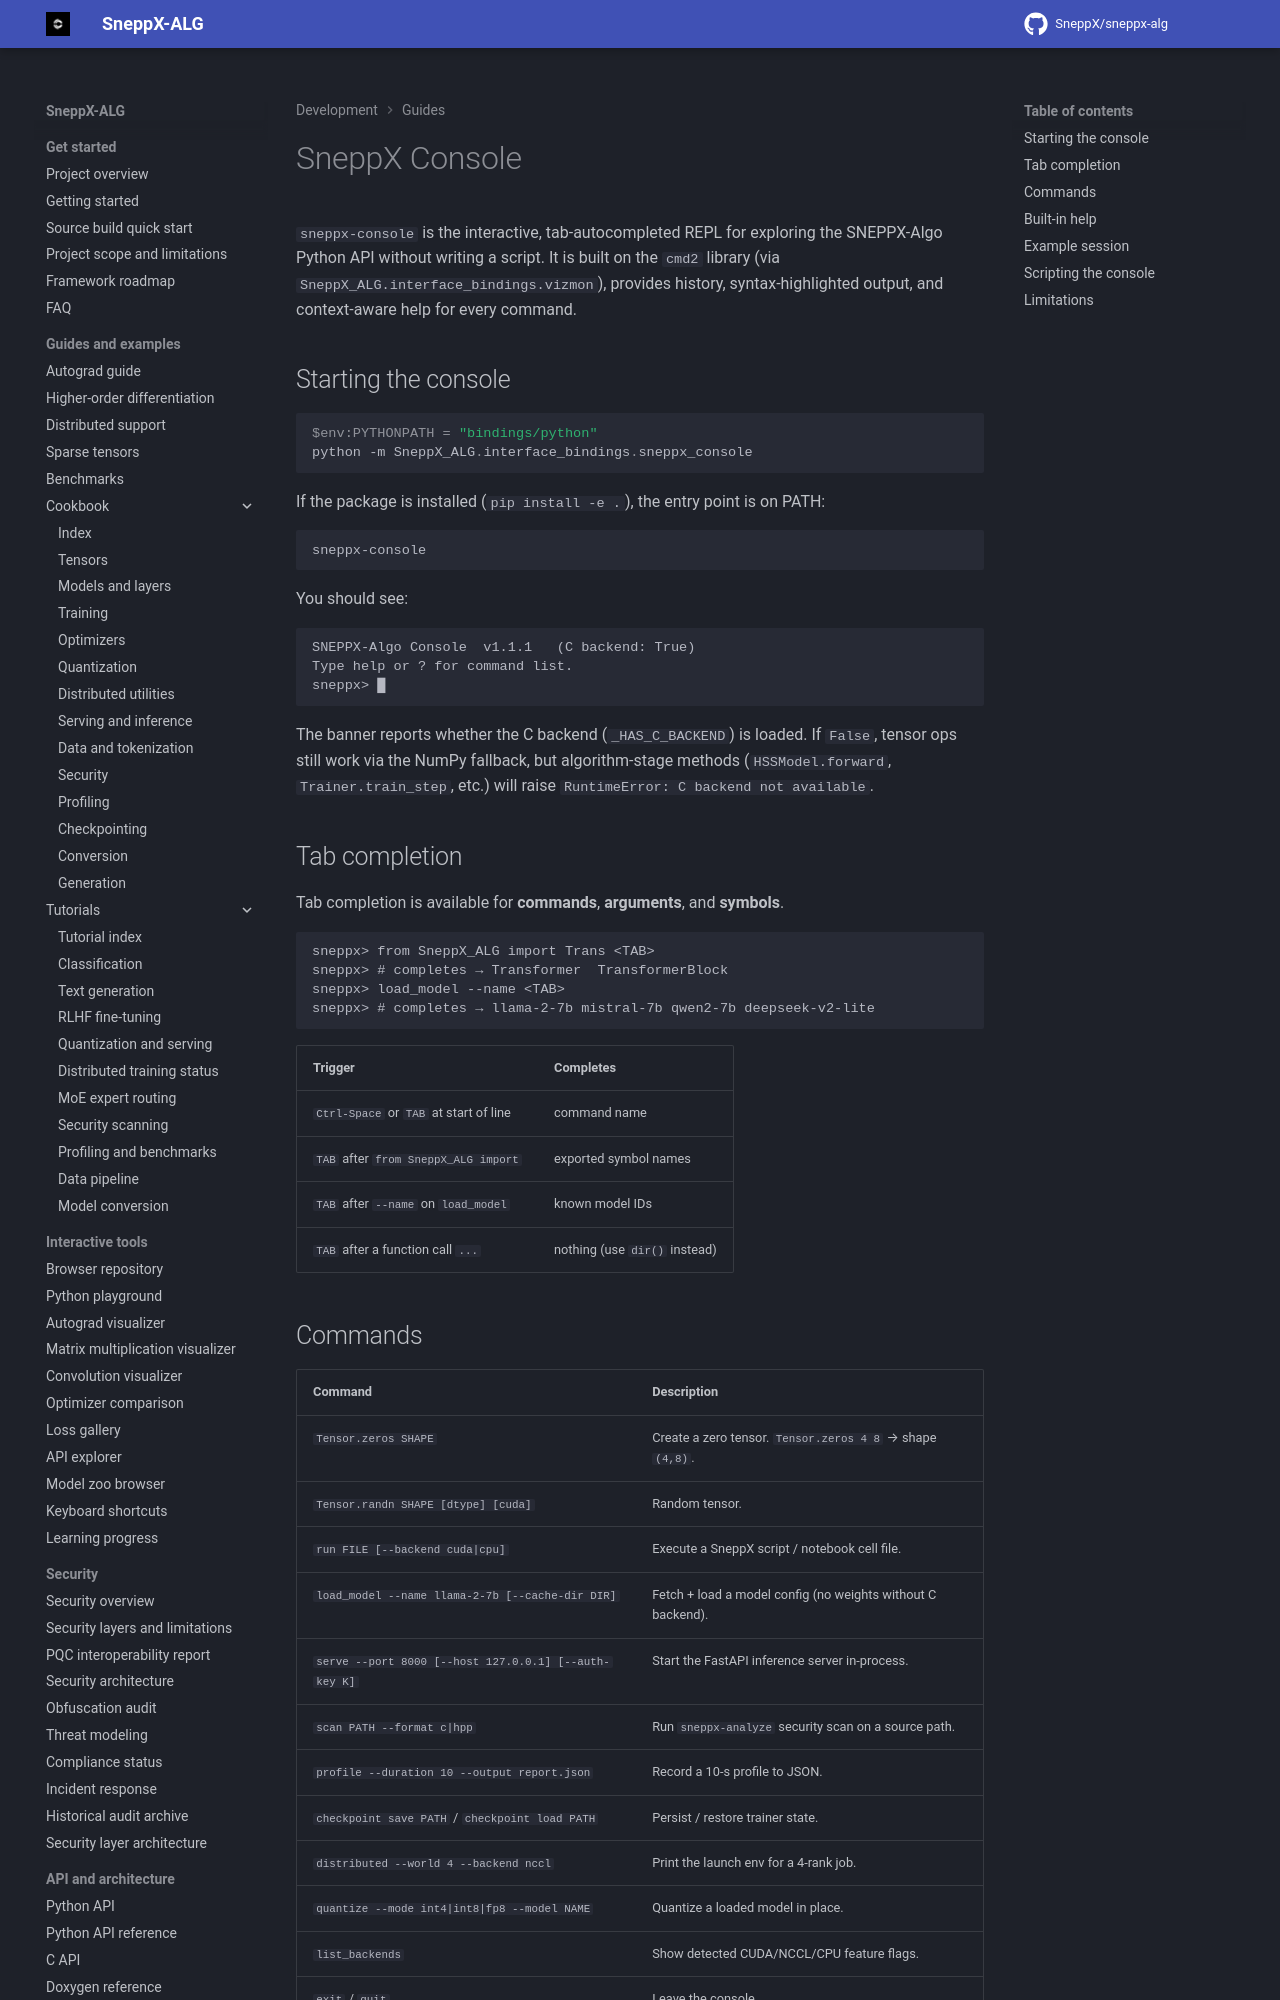

repository: SneppX/sneppx-alg · page: 1.5.3/guides/sneppx_console/index.html · generator: mkdocs

---
description: "sneppx-console: an interactive, tab-completing REPL for exploring the SneppX-ALG Python API without writing a script."
---

# SneppX Console

`sneppx-console` is the interactive, tab-autocompleted REPL for exploring the
SNEPPX-Algo Python API without writing a script. It is built on the `cmd2`
library (via `SneppX_ALG.interface_bindings.vizmon`), provides history,
syntax-highlighted output, and context-aware help for every command.

## Starting the console

```powershell
$env:PYTHONPATH = "bindings/python"
python -m SneppX_ALG.interface_bindings.sneppx_console
```

If the package is installed (`pip install -e .`), the entry point is on PATH:

```bash
sneppx-console
```

You should see:

```
SNEPPX-Algo Console  v1.1.1   (C backend: True)
Type help or ? for command list.
sneppx> █
```

The banner reports whether the C backend (`_HAS_C_BACKEND`) is loaded. If
`False`, tensor ops still work via the NumPy fallback, but algorithm-stage
methods (`HSSModel.forward`, `Trainer.train_step`, etc.) will raise
`RuntimeError: C backend not available`.

## Tab completion

Tab completion is available for **commands**, **arguments**, and **symbols**.

```
sneppx> from SneppX_ALG import Trans <TAB>
sneppx> # completes → Transformer  TransformerBlock
sneppx> load_model --name <TAB>
sneppx> # completes → llama-2-7b mistral-7b qwen2-7b deepseek-v2-lite
```

| Trigger | Completes |
|---------|-----------|
| `Ctrl-Space` or `TAB` at start of line | command name |
| `TAB` after `from SneppX_ALG import` | exported symbol names |
| `TAB` after `--name` on `load_model` | known model IDs |
| `TAB` after a function call `...` | nothing (use `dir()` instead) |
